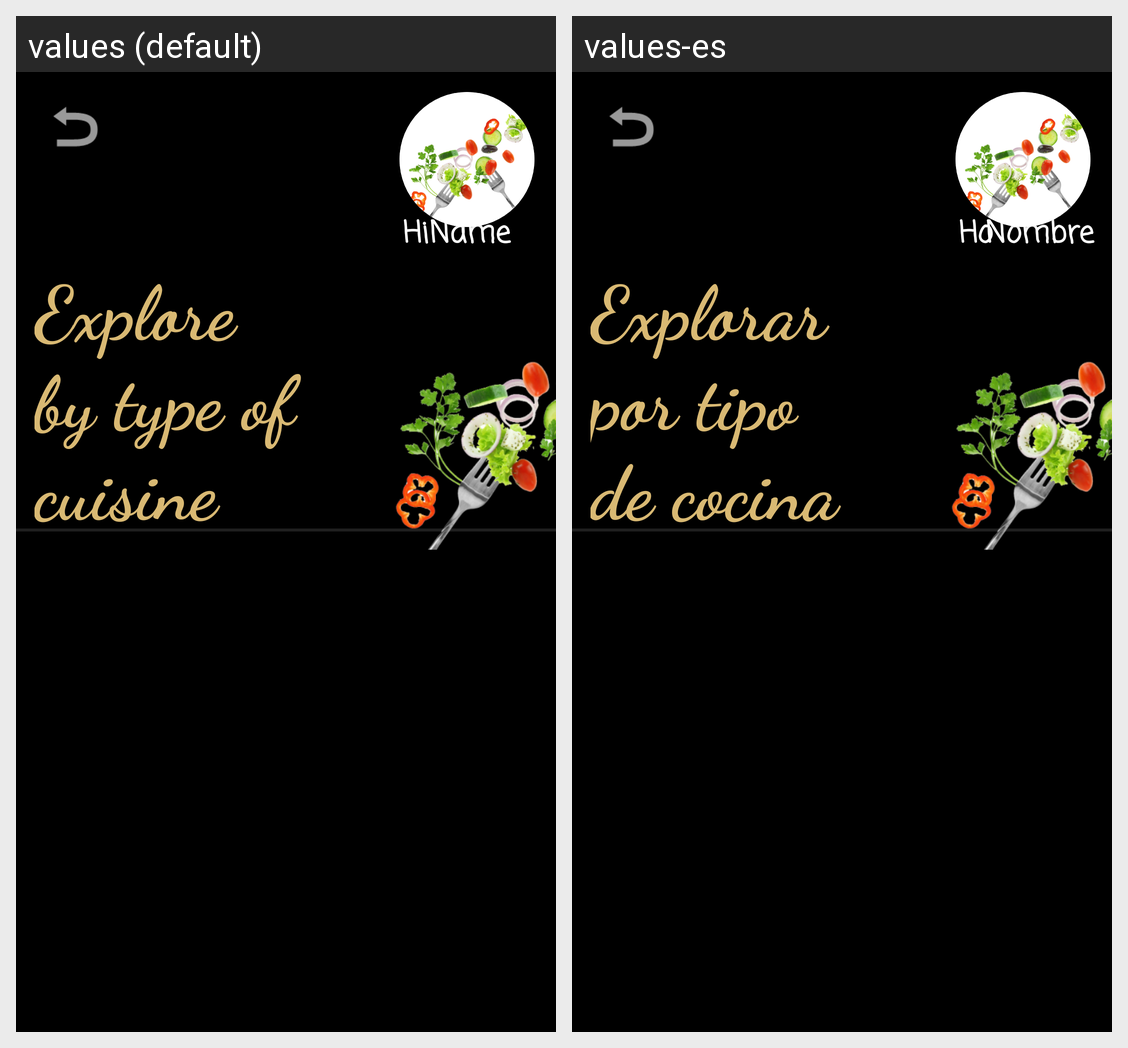

This grid shows one Android layout under two languages. Give, for every string resource on the screen, its name, the default text and each shown locale's text.
Android screen res/layout/activity_explore_by_type_of_cuisine.xml rendered under 2 locales, left to right: values (default), values-es. Device: Nexus 5 (rendered at 1080×1920; each locale shown at half size, 540×960, under a caption strip naming it); theme Theme.JustPoteito.
Strings drawn on this screen, with the default value and each locale's value (text and hints the layout hard-codes, and strings that could not be matched under every locale, appear in the picture but are not listed):

title_explore_by_type_of_cuisine
  values: Explore by type of cuisine
  values-es: Explorar por tipo de cocina

hi
  values: Hi
  values-es: Hola

name
  values: Name
  values-es: Nombre
